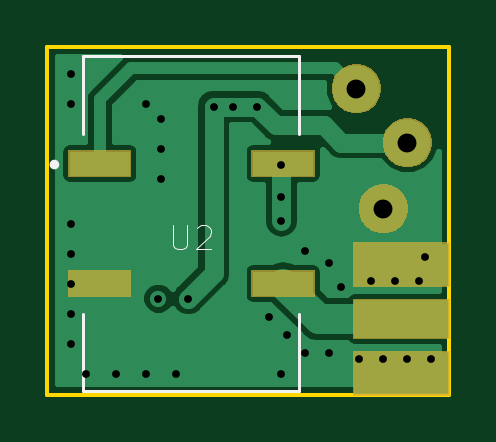
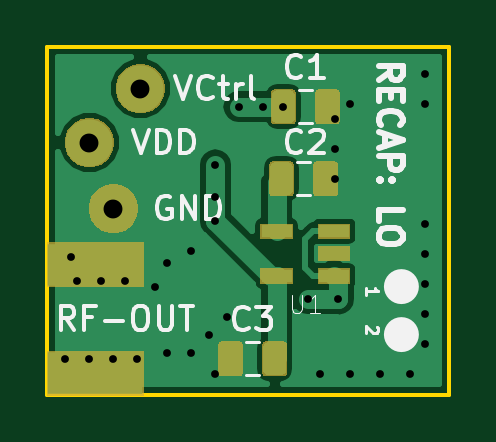
Circuit board: 8 layer files. Board 17.0 x 14.7 mm.
- bottom_copper: LO1-B.Cu.gbl (24164 bytes)
- bottom_mask: LO1-B.Mask.gbs (10833 bytes)
- bottom_silk: LO1-B.SilkS.gbo (10068 bytes)
- outline: LO1-Edge.Cuts.gm1 (735 bytes)
- top_copper: LO1-F.Cu.gtl (13255 bytes)
- top_mask: LO1-F.Mask.gts (5023 bytes)
- top_silk: LO1-F.SilkS.gto (8393 bytes)
- drill: LO1.drl (698 bytes)

=== bottom_copper: LO1-B.Cu.gbl (24164 bytes, source omitted) ===
=== bottom_mask: LO1-B.Mask.gbs (10833 bytes, source omitted) ===
=== bottom_silk: LO1-B.SilkS.gbo (10068 bytes, source omitted) ===
=== outline: LO1-Edge.Cuts.gm1 ===
G04 #@! TF.GenerationSoftware,KiCad,Pcbnew,5.0.2-bee76a0~70~ubuntu18.04.1*
G04 #@! TF.CreationDate,2019-03-08T02:12:37-05:00*
G04 #@! TF.ProjectId,LO1,4c4f312e-6b69-4636-9164-5f7063625858,rev?*
G04 #@! TF.SameCoordinates,Original*
G04 #@! TF.FileFunction,Profile,NP*
%FSLAX46Y46*%
G04 Gerber Fmt 4.6, Leading zero omitted, Abs format (unit mm)*
G04 Created by KiCad (PCBNEW 5.0.2-bee76a0~70~ubuntu18.04.1) date Fri 08 Mar 2019 02:12:37 AM EST*
%MOMM*%
%LPD*%
G01*
G04 APERTURE LIST*
%ADD10C,0.150000*%
G04 APERTURE END LIST*
D10*
X128524000Y-77724000D02*
X145542000Y-77724000D01*
X128524000Y-62992000D02*
X128524000Y-77724000D01*
X145542000Y-62992000D02*
X128524000Y-62992000D01*
X145542000Y-77724000D02*
X145542000Y-62992000D01*
M02*

=== top_copper: LO1-F.Cu.gtl (13255 bytes, source omitted) ===
=== top_mask: LO1-F.Mask.gts ===
G04 #@! TF.GenerationSoftware,KiCad,Pcbnew,5.0.2-bee76a0~70~ubuntu18.04.1*
G04 #@! TF.CreationDate,2019-03-08T02:12:37-05:00*
G04 #@! TF.ProjectId,LO1,4c4f312e-6b69-4636-9164-5f7063625858,rev?*
G04 #@! TF.SameCoordinates,Original*
G04 #@! TF.FileFunction,Soldermask,Top*
G04 #@! TF.FilePolarity,Negative*
%FSLAX46Y46*%
G04 Gerber Fmt 4.6, Leading zero omitted, Abs format (unit mm)*
G04 Created by KiCad (PCBNEW 5.0.2-bee76a0~70~ubuntu18.04.1) date Fri 08 Mar 2019 02:12:37 AM EST*
%MOMM*%
%LPD*%
G01*
G04 APERTURE LIST*
%ADD10C,0.100000*%
G04 APERTURE END LIST*
D10*
G36*
X145561000Y-77775000D02*
X141459000Y-77775000D01*
X141459000Y-75873000D01*
X145561000Y-75873000D01*
X145561000Y-77775000D01*
X145561000Y-77775000D01*
G37*
G36*
X145561000Y-75375000D02*
X141459000Y-75375000D01*
X141459000Y-73673000D01*
X145561000Y-73673000D01*
X145561000Y-75375000D01*
X145561000Y-75375000D01*
G37*
G36*
X139846000Y-73586000D02*
X137164000Y-73586000D01*
X137164000Y-72464000D01*
X139846000Y-72464000D01*
X139846000Y-73586000D01*
X139846000Y-73586000D01*
G37*
G36*
X132076000Y-73586000D02*
X129394000Y-73586000D01*
X129394000Y-72464000D01*
X132076000Y-72464000D01*
X132076000Y-73586000D01*
X132076000Y-73586000D01*
G37*
G36*
X145561000Y-73175000D02*
X141459000Y-73175000D01*
X141459000Y-71273000D01*
X145561000Y-71273000D01*
X145561000Y-73175000D01*
X145561000Y-73175000D01*
G37*
G36*
X143054414Y-68839879D02*
X143054416Y-68839880D01*
X143054417Y-68839880D01*
X143245594Y-68919068D01*
X143417651Y-69034033D01*
X143563967Y-69180349D01*
X143678932Y-69352406D01*
X143758121Y-69543586D01*
X143798490Y-69746534D01*
X143798490Y-69953466D01*
X143758121Y-70156414D01*
X143678932Y-70347594D01*
X143563967Y-70519651D01*
X143417651Y-70665967D01*
X143417648Y-70665969D01*
X143245594Y-70780932D01*
X143054417Y-70860120D01*
X143054416Y-70860120D01*
X143054414Y-70860121D01*
X142851466Y-70900490D01*
X142644534Y-70900490D01*
X142441586Y-70860121D01*
X142441584Y-70860120D01*
X142441583Y-70860120D01*
X142250406Y-70780932D01*
X142078352Y-70665969D01*
X142078349Y-70665967D01*
X141932033Y-70519651D01*
X141817068Y-70347594D01*
X141737879Y-70156414D01*
X141697510Y-69953466D01*
X141697510Y-69746534D01*
X141737879Y-69543586D01*
X141817068Y-69352406D01*
X141932033Y-69180349D01*
X142078349Y-69034033D01*
X142250406Y-68919068D01*
X142441583Y-68839880D01*
X142441584Y-68839880D01*
X142441586Y-68839879D01*
X142644534Y-68799510D01*
X142851466Y-68799510D01*
X143054414Y-68839879D01*
X143054414Y-68839879D01*
G37*
G36*
X139846000Y-68506000D02*
X137164000Y-68506000D01*
X137164000Y-67384000D01*
X139846000Y-67384000D01*
X139846000Y-68506000D01*
X139846000Y-68506000D01*
G37*
G36*
X132076000Y-68506000D02*
X129394000Y-68506000D01*
X129394000Y-67384000D01*
X132076000Y-67384000D01*
X132076000Y-68506000D01*
X132076000Y-68506000D01*
G37*
G36*
X144070414Y-66045879D02*
X144070416Y-66045880D01*
X144070417Y-66045880D01*
X144261594Y-66125068D01*
X144433651Y-66240033D01*
X144579967Y-66386349D01*
X144694932Y-66558406D01*
X144774121Y-66749586D01*
X144814490Y-66952534D01*
X144814490Y-67159466D01*
X144774121Y-67362414D01*
X144694932Y-67553594D01*
X144579967Y-67725651D01*
X144433651Y-67871967D01*
X144433648Y-67871969D01*
X144261594Y-67986932D01*
X144070417Y-68066120D01*
X144070416Y-68066120D01*
X144070414Y-68066121D01*
X143867466Y-68106490D01*
X143660534Y-68106490D01*
X143457586Y-68066121D01*
X143457584Y-68066120D01*
X143457583Y-68066120D01*
X143266406Y-67986932D01*
X143094352Y-67871969D01*
X143094349Y-67871967D01*
X142948033Y-67725651D01*
X142833068Y-67553594D01*
X142753879Y-67362414D01*
X142713510Y-67159466D01*
X142713510Y-66952534D01*
X142753879Y-66749586D01*
X142833068Y-66558406D01*
X142948033Y-66386349D01*
X143094349Y-66240033D01*
X143266406Y-66125068D01*
X143457583Y-66045880D01*
X143457584Y-66045880D01*
X143457586Y-66045879D01*
X143660534Y-66005510D01*
X143867466Y-66005510D01*
X144070414Y-66045879D01*
X144070414Y-66045879D01*
G37*
G36*
X141911414Y-63759879D02*
X141911416Y-63759880D01*
X141911417Y-63759880D01*
X142102594Y-63839068D01*
X142274651Y-63954033D01*
X142420967Y-64100349D01*
X142535932Y-64272406D01*
X142615121Y-64463586D01*
X142655490Y-64666534D01*
X142655490Y-64873466D01*
X142615121Y-65076414D01*
X142535932Y-65267594D01*
X142420967Y-65439651D01*
X142274651Y-65585967D01*
X142274648Y-65585969D01*
X142102594Y-65700932D01*
X141911417Y-65780120D01*
X141911416Y-65780120D01*
X141911414Y-65780121D01*
X141708466Y-65820490D01*
X141501534Y-65820490D01*
X141298586Y-65780121D01*
X141298584Y-65780120D01*
X141298583Y-65780120D01*
X141107406Y-65700932D01*
X140935352Y-65585969D01*
X140935349Y-65585967D01*
X140789033Y-65439651D01*
X140674068Y-65267594D01*
X140594879Y-65076414D01*
X140554510Y-64873466D01*
X140554510Y-64666534D01*
X140594879Y-64463586D01*
X140674068Y-64272406D01*
X140789033Y-64100349D01*
X140935349Y-63954033D01*
X141107406Y-63839068D01*
X141298583Y-63759880D01*
X141298584Y-63759880D01*
X141298586Y-63759879D01*
X141501534Y-63719510D01*
X141708466Y-63719510D01*
X141911414Y-63759879D01*
X141911414Y-63759879D01*
G37*
M02*

=== top_silk: LO1-F.SilkS.gto (8393 bytes, source omitted) ===
=== drill: LO1.drl ===
M48
;DRILL file {KiCad 5.0.2-bee76a0~70~ubuntu18.04.1} date Fri 08 Mar 2019 02:12:29 AM EST
;FORMAT={-:-/ absolute / inch / decimal}
FMAT,2
INCH,TZ
T1C0.0130
T2C0.0315
%
G90
G05
T1
X5.1Y-2.525
X5.1Y-2.575
X5.1Y-2.775
X5.1Y-2.825
X5.1Y-2.875
X5.1Y-2.925
X5.1Y-2.975
X5.125Y-3.025
X5.175Y-3.025
X5.225Y-2.575
X5.225Y-3.025
X5.245Y-2.9
X5.25Y-2.6
X5.25Y-2.65
X5.25Y-2.7
X5.275Y-3.025
X5.295Y-2.9
X5.3369Y-2.58
X5.37Y-2.58
X5.41Y-2.58
X5.43Y-2.93
X5.45Y-2.678
X5.45Y-2.73
X5.45Y-2.77
X5.45Y-3.025
X5.46Y-2.96
X5.49Y-2.82
X5.49Y-2.99
X5.53Y-2.84
X5.53Y-2.99
X5.55Y-2.88
X5.58Y-3.
X5.6Y-2.87
X5.62Y-3.
X5.64Y-2.87
X5.66Y-3.
X5.68Y-2.87
X5.69Y-2.83
X5.7Y-3.
T2
X5.62Y-2.75
X5.66Y-2.64
X5.575Y-2.55
T0
M30

